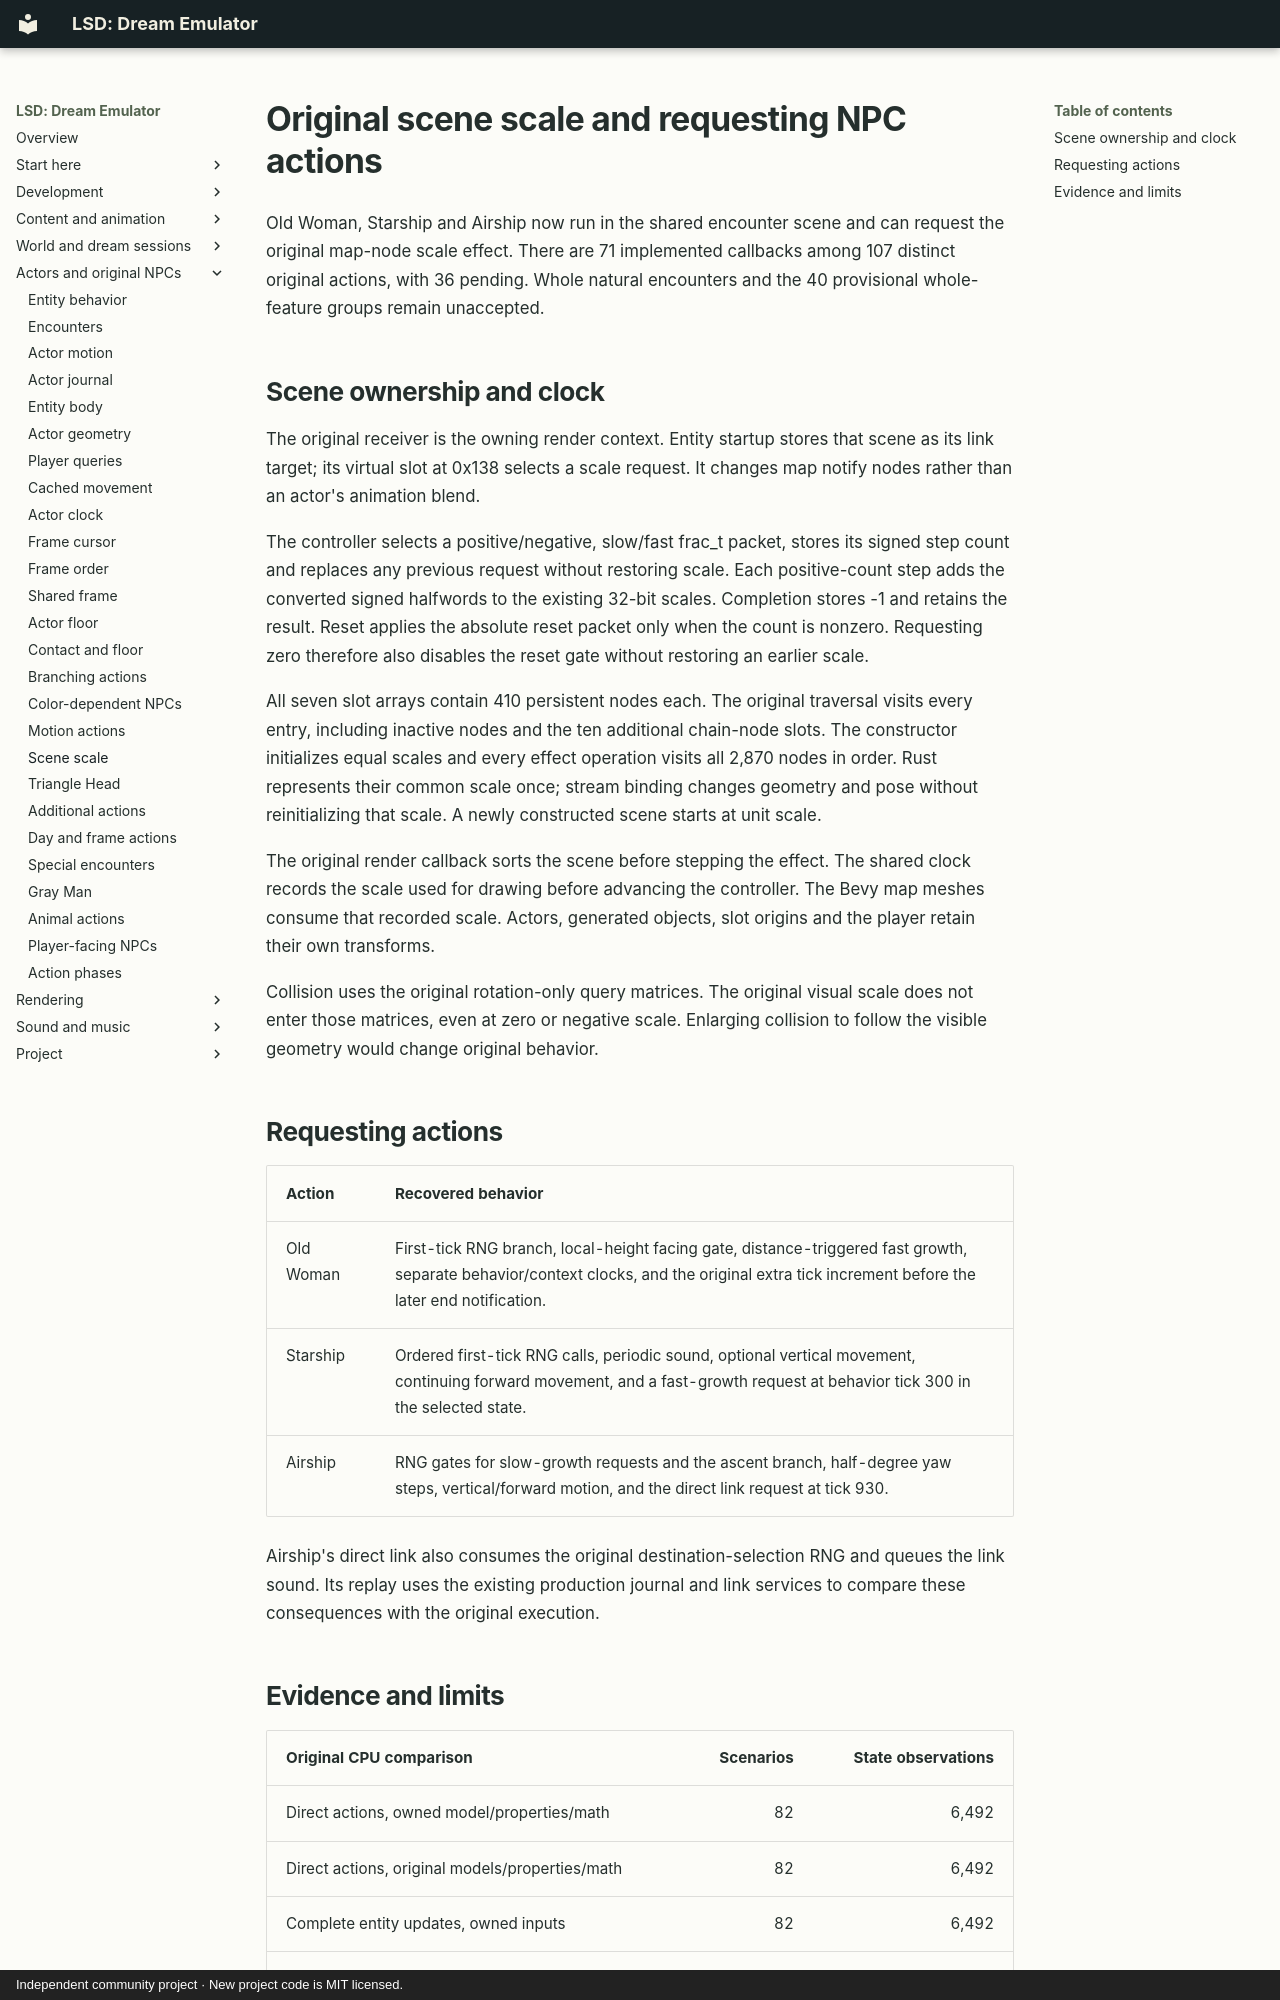

repository: BaileyPillon/lsd-dream-emulator-bevy · page: SCENE_SCALE/index.html · generator: mkdocs · copyright: Independent community project · New project code is MIT licensed.

# Original scene scale and requesting NPC actions

Old Woman, Starship and Airship now run in the shared encounter scene and can
request the original map-node scale effect. There are 71 implemented callbacks
among 107 distinct original actions, with 36 pending. Whole natural encounters
and the 40 provisional whole-feature groups remain unaccepted.

## Scene ownership and clock

The original receiver is the owning render context. Entity startup stores that
scene as its link target; its virtual slot at 0x138 selects a scale request.
It changes map notify nodes rather than an actor's animation blend.

The controller selects a positive/negative, slow/fast frac_t packet, stores its
signed step count and replaces any previous request without restoring scale.
Each positive-count step adds the converted signed halfwords to the existing
32-bit scales. Completion stores -1 and retains the result. Reset applies the
absolute reset packet only when the count is nonzero. Requesting zero therefore
also disables the reset gate without restoring an earlier scale.

All seven slot arrays contain 410 persistent nodes each. The original traversal
visits every entry, including inactive nodes and the ten additional chain-node
slots. The constructor initializes equal scales and every effect operation
visits all 2,870 nodes in order. Rust represents their common scale once; stream
binding changes geometry and pose without reinitializing that scale. A newly
constructed scene starts at unit scale.

The original render callback sorts the scene before stepping the effect. The
shared clock records the scale used for drawing before advancing the controller.
The Bevy map meshes consume that recorded scale. Actors, generated objects,
slot origins and the player retain their own transforms.

Collision uses the original rotation-only query matrices. The original visual
scale does not enter those matrices, even at zero or negative scale. Enlarging
collision to follow the visible geometry would change original behavior.

## Requesting actions

| Action | Recovered behavior |
| --- | --- |
| Old Woman | First-tick RNG branch, local-height facing gate, distance-triggered fast growth, separate behavior/context clocks, and the original extra tick increment before the later end notification. |
| Starship | Ordered first-tick RNG calls, periodic sound, optional vertical movement, continuing forward movement, and a fast-growth request at behavior tick 300 in the selected state. |
| Airship | RNG gates for slow-growth requests and the ascent branch, half-degree yaw steps, vertical/forward motion, and the direct link request at tick 930. |

Airship's direct link also consumes the original destination-selection RNG and
queues the link sound. Its replay uses the existing production journal and link
services to compare these consequences with the original execution.
